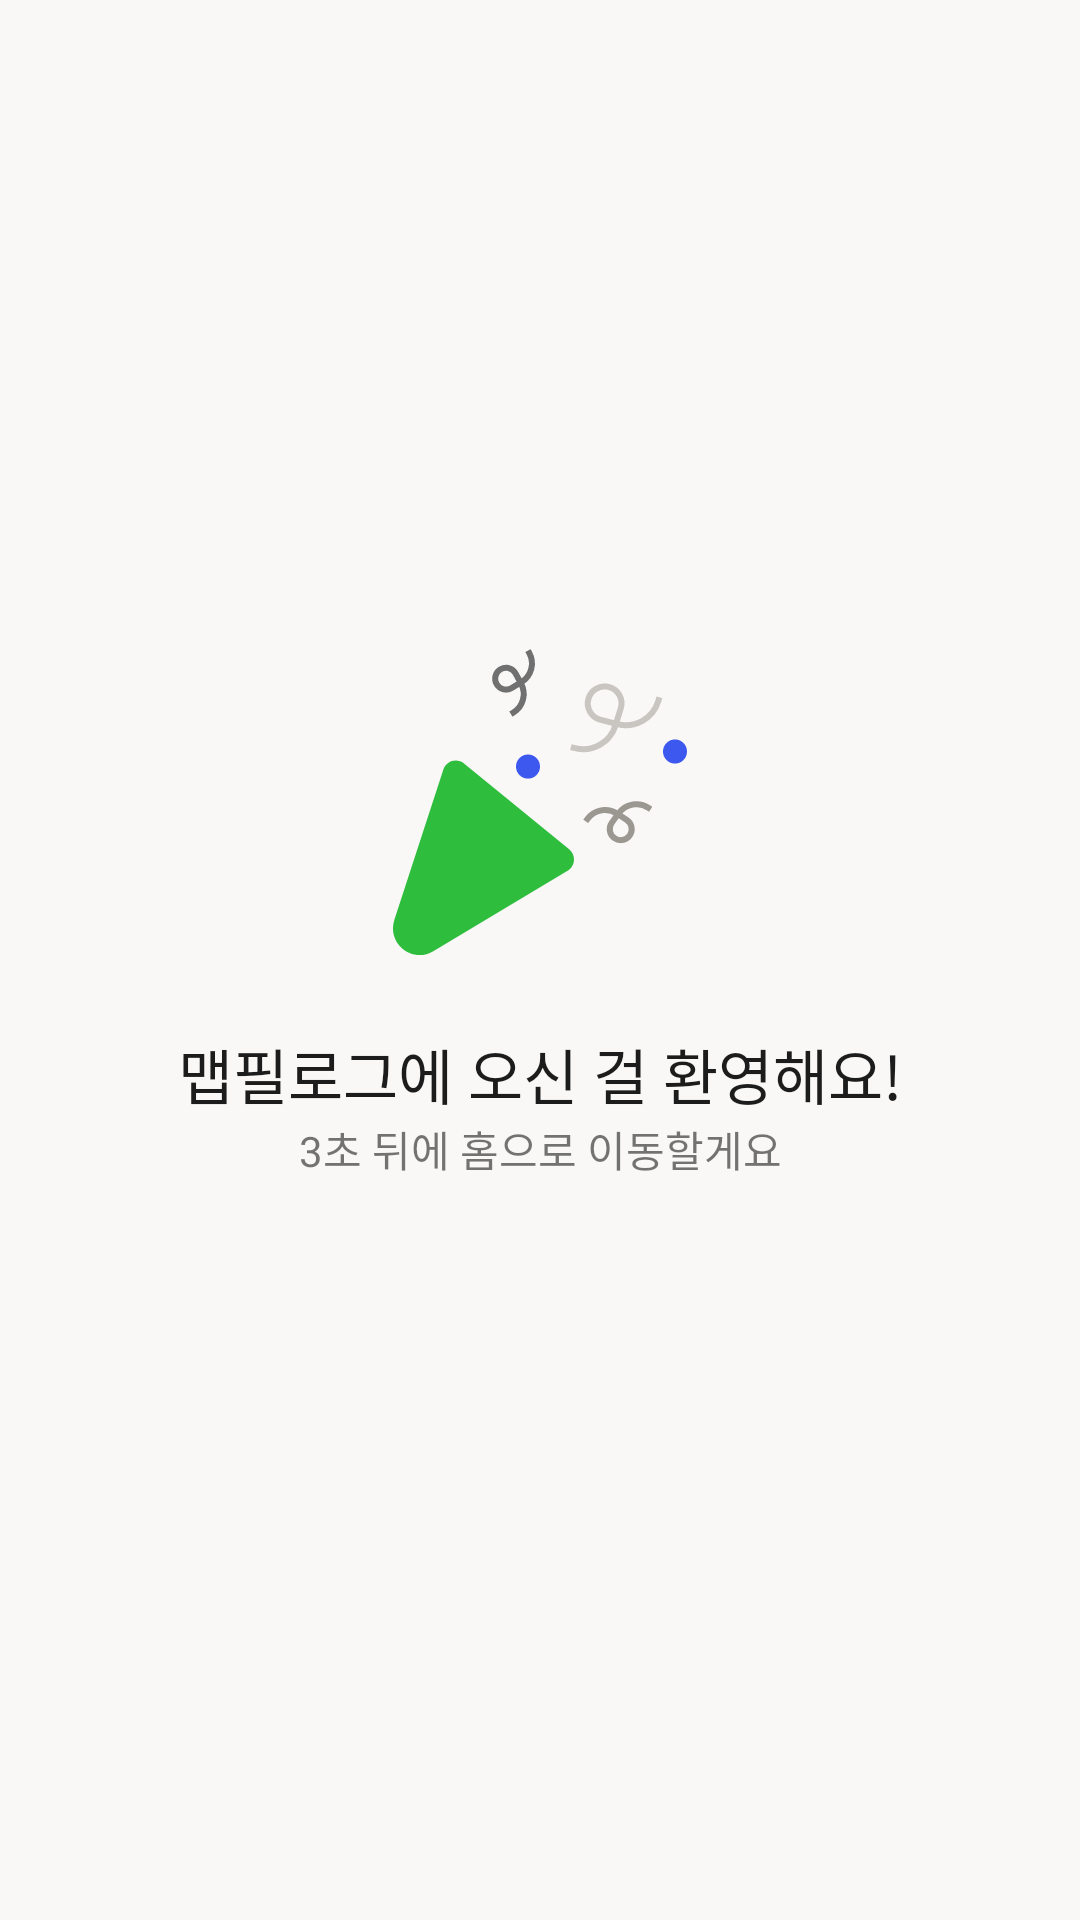

Here is an Android app screen rendered from its layout file. Give the layout XML and the strings, colors and styles it references.
<!-- AndroidManifest.xml: application theme Theme.Mappilogue_AOS -->
<!-- res/layout/activity_sign_up_result.xml -->
<?xml version="1.0" encoding="utf-8"?>
<layout xmlns:android="http://schemas.android.com/apk/res/android"
    xmlns:app="http://schemas.android.com/apk/res-auto">

    <androidx.constraintlayout.widget.ConstraintLayout
        android:layout_width="match_parent"
        android:layout_height="match_parent"
        android:background="@color/gray_1">

        <ImageView
            android:id="@+id/sign_up_result_iv_check"
            android:layout_width="wrap_content"
            android:layout_height="wrap_content"
            android:src="@drawable/ic_welcome_mappilogue"
            app:layout_constraintBottom_toBottomOf="parent"
            app:layout_constraintEnd_toEndOf="parent"
            app:layout_constraintStart_toStartOf="parent"
            app:layout_constraintTop_toTopOf="parent"
            app:layout_constraintVertical_bias="0.4" />

        <TextView
            android:id="@+id/sign_up_result_tv_title"
            android:layout_width="wrap_content"
            android:layout_height="wrap_content"
            android:layout_marginTop="25dp"
            android:text="@string/sign_up_result_title"
            android:textAppearance="@style/Title_01"
            android:textColor="@color/black"
            app:layout_constraintEnd_toEndOf="parent"
            app:layout_constraintStart_toStartOf="parent"
            app:layout_constraintTop_toBottomOf="@id/sign_up_result_iv_check" />

        <TextView
            android:id="@+id/sign_up_result_tv_subtitle"
            android:layout_width="wrap_content"
            android:layout_height="wrap_content"
            android:text="@string/sign_up_result_subtitle"
            app:layout_constraintEnd_toEndOf="parent"
            app:layout_constraintStart_toStartOf="parent"
            app:layout_constraintTop_toBottomOf="@id/sign_up_result_tv_title" />

    </androidx.constraintlayout.widget.ConstraintLayout>

</layout>
<!-- resources referenced by this layout -->
<resources>
  <color name="black">#1C1C1C</color>
  <color name="gray_1">#F9F8F7</color>
  <!-- drawable ic_welcome_mappilogue (drawable) -->
  <vector xmlns:android="http://schemas.android.com/apk/res/android"
      android:width="98dp"
      android:height="104dp"
      android:viewportWidth="98"
      android:viewportHeight="104">
    <path
        android:pathData="M58.2,75.89L13.42,102.71C6.39,106.92 -2.09,100.12 0.46,92.29L16.79,42.19C17.74,39.28 21.29,38.23 23.66,40.15L58.72,68.75C61.07,70.65 60.8,74.33 58.21,75.89H58.2Z"
        android:fillColor="#2EBD3D"/>
    <path
        android:pathData="M64.24,59.45L64.76,58.73C67.05,55.55 71.44,54.73 74.72,56.88L77.92,58.98C79.67,60.12 80.1,62.49 78.88,64.19V64.19C77.73,65.78 75.54,66.19 73.9,65.11V65.11C72.15,63.97 71.72,61.6 72.94,59.9L75.19,56.79C77.48,53.61 81.87,52.8 85.15,54.94L85.89,55.43"
        android:strokeWidth="2"
        android:fillColor="#00000000"
        android:strokeColor="#9B9791"/>
    <path
        android:pathData="M44.99,2.53L45.44,3.36C47.28,6.76 46.13,11 42.84,13.01L39.57,15C37.8,16.09 35.48,15.45 34.49,13.62V13.62C33.57,11.92 34.14,9.8 35.79,8.79V8.79C37.56,7.71 39.89,8.34 40.87,10.18L42.69,13.55C44.53,16.96 43.39,21.2 40.09,23.2L39.29,23.7"
        android:strokeWidth="2"
        android:fillColor="#00000000"
        android:strokeColor="#707070"/>
    <path
        android:pathData="M88.81,18.1L88.4,19.43C86.63,25.19 80.66,28.55 74.85,27.05L69.15,25.58C66.04,24.79 64.23,21.55 65.18,18.47V18.47C66.07,15.59 69.05,13.91 71.96,14.66V14.66C75.06,15.46 76.87,18.7 75.92,21.78L74.18,27.43C72.41,33.18 66.44,36.54 60.63,35.04L59.28,34.7"
        android:strokeWidth="2"
        android:fillColor="#00000000"
        android:strokeColor="#C9C6C2"/>
    <path
        android:pathData="M41,41.19a4,4.02 0,1 0,8 0a4,4.02 0,1 0,-8 0z"
        android:fillColor="#3C58EE"/>
    <path
        android:pathData="M90,36.17a4,4.02 0,1 0,8 0a4,4.02 0,1 0,-8 0z"
        android:fillColor="#3C58EE"/>
  </vector>
  <string name="sign_up_result_subtitle">3초 뒤에 홈으로 이동할게요</string>
  <string name="sign_up_result_title">맵필로그에 오신 걸 환영해요!</string>
  <style name="Title_01" parent="Widget.AppCompat.TextView">
          <item name="fontFamily">@font/pretendard_medium</item>
          <item name="android:textSize">20dp</item>
          <item name="lineHeight">30dp</item>
          <item name="android:textColor">#000000</item>
      </style>
  <style name="Theme.Mappilogue_AOS" parent="Theme.MaterialComponents.DayNight.NoActionBar">
  
          <item name="android:statusBarColor">@color/gray_1</item>
          <item name="android:windowLightStatusBar">true</item>
          
      </style>
</resources>
